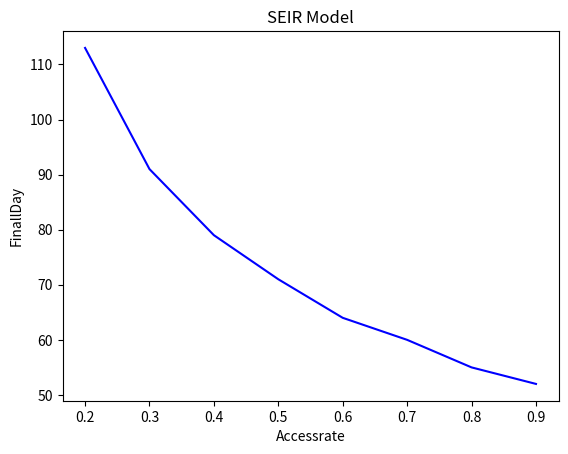

The script that saved this image:
# -*- coding: utf-8 -*-
"""
Created on Sat May  1 11:52:55 2021
注射疫苗的状态
[redacted]
"""

import numpy as np
import matplotlib.pyplot as plt
import scipy.integrate as spi
import random
day=[]
rate=[]
for accessrate in np.arange(0,1.0,0.1):
    effecrate1 = 0.85#根据疫苗保护率80%转换得到
    effecrate2 = 0.85
    N = 100000          # 湖北省为6000 0000
    E_0 = 0
    I_0 = 1
    R_0 = 0
    A_0 = N*accessrate
    D_0 = 0
    I2_0=0
    S_0 = N- E_0 - I_0 - R_0
    beta1 = 0.78735     # 真实数据拟合得出---传染率
    beta2 = 0.15747   #潜伏期的传染率
    beta3 = 0.85  #---第二种病毒传染率
    eps = 0.1   #潜伏期内自愈率
    u=0.2 #从第一种转换为第二种病毒的概率
    # r2 * beta2 = 2
    sigma = 1/14         # 1/14, 潜伏期的倒数  潜伏期内发病的概率
    gamma = 0.03        #    治愈的概率
    gamma2 = 0.0015   #死亡率
    gamma3 = 0.003 #第二种病毒致死率
    r= 10         # 政府干预措施决定----每天接触的人
    eta=0.1#转化为I后没有隔离的比例
    T = 150

    #ode求解
    INI = [S_0, E_0, I_0, R_0 ,D_0,I2_0 ,A_0]
    # beta1 = 0.78735     # 真实数据拟合得出---传染率# beta2 = 0.15747   #潜伏期的传染率# beta3 = 0.85  #---第二种病毒传染率
    # eps = 0.1   #潜伏期内自愈率# u=0.2 #从第一种转换为第二种病毒的概率# # r2 * beta2 = 2
    # sigma = 1/14       潜伏期的倒数  潜伏期内发病的概率     # r= 1         # 政府干预措施决定----每天接触的人
    # gamma = 0.03  治愈的概率     #gamma2 = 0.0015   #死亡率      # gamma3 = 0.003 #第二种病毒致死率
    def SEIR(inivalue, t):
        X = inivalue
        Y = np.zeros(7)
        # S数量
        Y[0] = - (r * beta1 *eta*X[0] * X[2]) / (N-X[4]-(1-eta)*X[2]-(1-eta)*X[5]) - (r * beta2 * X[0] * X[1]) / (N-X[4]-(1-eta)*X[2]-(1-eta)*X[5])  - (r * beta3 *eta* X[0] * X[5]) /(N-X[4]-(1-eta)*X[2]-(1-eta)*X[5])
        # E数量
        Y[1] = (r * beta1 * X[0] *eta* X[2]) / (N-X[4]-(1-eta)*X[2]-(1-eta)*X[5])  + (r * beta2 * X[0] * X[1]) / (N-X[4]-(1-eta)*X[2]-(1-eta)*X[5]) + (r * beta3 *eta* X[0] * X[5]) / (N-X[4]-(1-eta)*X[2]-(1-eta)*X[5]) - sigma * X[1] - eps * X[1] + X[6]*r*eta*(X[2]*(1-effecrate1) + X[5]*eta*(1-effecrate2))/(N-X[4]-(1-eta)*X[2]-(1-eta)*X[5])
        # I数量
        Y[2] = sigma * X[1] - gamma * X[2] - gamma2 * X[2] - u * X[2]
        # R数量
        Y[3] = gamma * X[2] + eps * X[1] + gamma * X[5] - u*X[2]
        # D
        Y[4] = gamma2 * X[2] + gamma3 *X[5]
        # I2 感染第二种病毒的人
        Y[5] =u*X[2]-X[5]*(gamma+gamma3)
        # A 接种疫苗的人数
        Y[6]=-X[6]*r*(X[2]*eta*(1-effecrate1) + X[5]*eta*(1-effecrate2))/(N-X[4]-(1-eta)*X[2]-(1-eta)*X[5])
        return Y

    T_range = np.arange(0, T+1)
    Res = spi.odeint(SEIR, INI, T_range)
    S_t = Res[:, 0]
    E_t = Res[:, 1]
    I_t = Res[:, 2]
    R_t = Res[:, 3]
    D_t = Res[:, 4]
    I2_t = Res[:,5]
    A_t= Res[:,6]
    R0=3.77
    for i in range(T):
        if 1-eta*effecrate1-R_t[i]/(N-D_t[i])<1/R0:
            day.append(i)
            rate.append(accessrate)
            print(i)
            break
plt.plot(rate,day,'-',color='blue')
plt.ylabel('FinallDay')
plt.xlabel('Accessrate')
plt.title('SEIR Model')
plt.show()
#     tim = [i for i in range(T)]
#     ll=[]
#     for i in range(T):
#         ll.append(r*(beta1*S_t[i]-(1-effecrate1)*A_t[i])/(N-D_t[i]))
#     plt.plot(tim,ll,'-',color='blue')
# plt.show()
#     lis1=[]
#     lis2=[]
#     for i in range(T):
#         lis1.append((-(S_t[i+1]-S_t[i])+A_t[i])/(N-D_t[i]-(1-accessrate)*I_t[i]))
#         lis2.append((A_t[i]+R_t[i])/(N-D_t[i]))
#     tim=[i for i in range(T)]
#     plt.plot(tim,lis1,'-',color='blue')
#     plt.plot(tim,lis2,'-',color='green')
# plt.show()
# for i in range(T):
#     if sigma*(E_t[i+1]-E_t[i])<0.5 and sigma*(E_t[i+1]-E_t[i])>-10:
#         print(i)
#         break
# print(max(D_t))
# plt.plot(S_t, color='blue', label='Susceptibles')#, marker='.')
# plt.plot(E_t, color='grey', label='Exposed')
# plt.plot(I_t, color='red', label='Infected')
# plt.plot(R_t, color='green', label='Removed')
# plt.plot(D_t,color='yellow',label='Death')
# plt.plot(I2_t,color='black',label='Infected2')
# plt.plot(A_t,color='pink',label='Accept')
# plt.xlabel('Day')
# plt.ylabel('Number')
# plt.title('SEIR Model')
# plt.legend()
# plt.show()